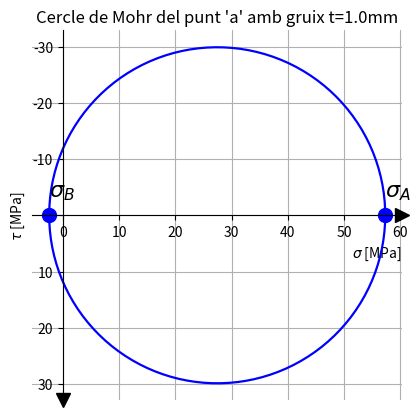
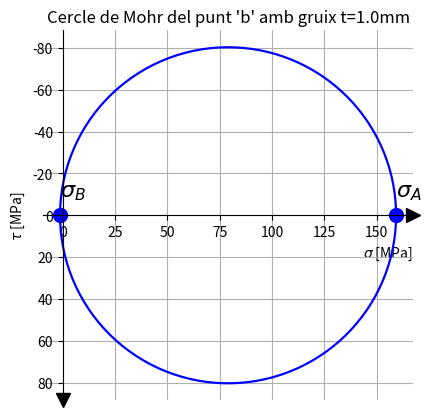
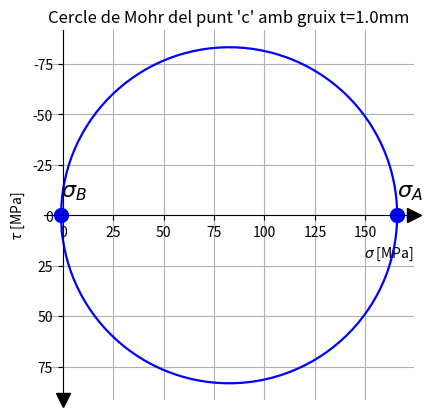
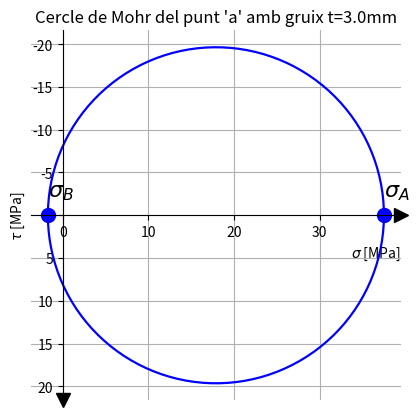
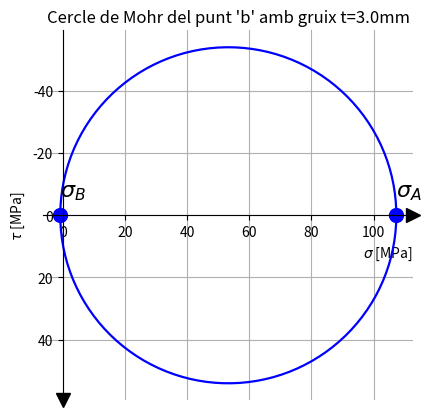
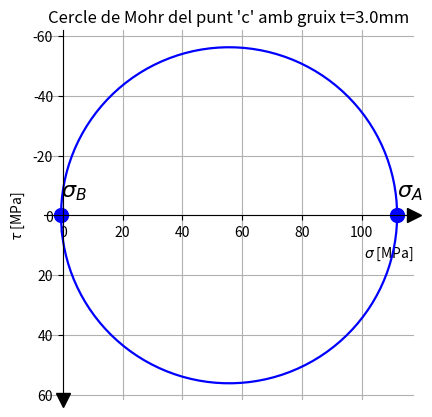
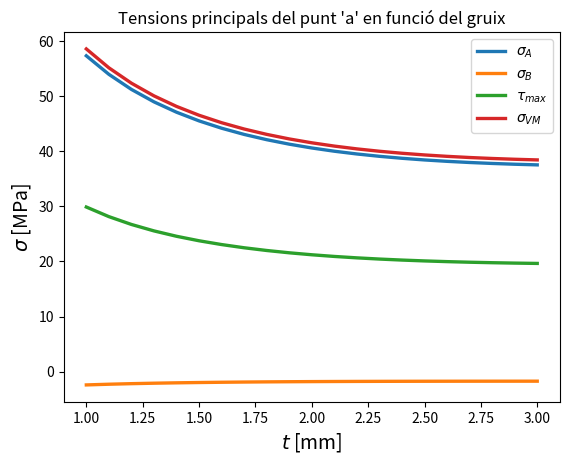
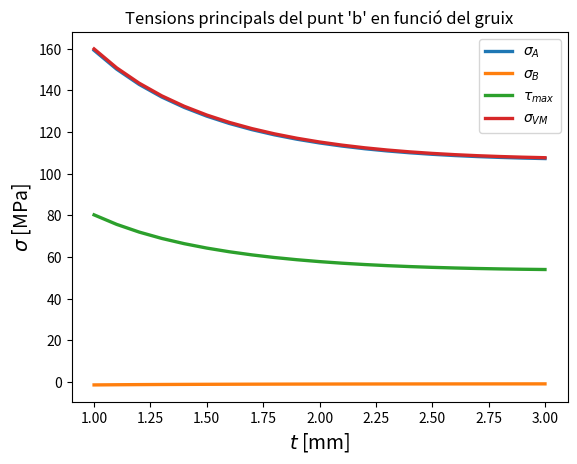
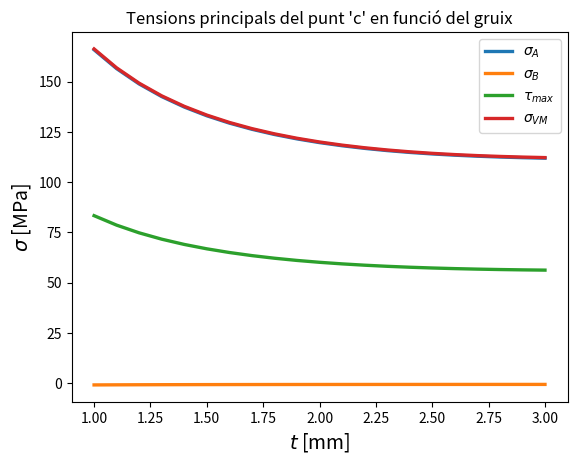

These charts were generated, in order, by the following Python code:
"""
Calcul de tensions: dit ortopédic
DiAM, 2023
"""

import math
import numpy as np
import matplotlib.pyplot as plt

def f_invariants2D(sigX, sigY, tauXY):
#f_invariants2D Aquesta funció calcula 4 invariants d'un estat de tensió
#               plana (bidimensional):
#               sig_A  : tensió principal màxima en el pla
#               sig_B  : tensió principal mínima en el pla
#               tau_max: tallant màxim
#               sig_VM : tensió equivalent de von Mises
    sigXY = np.array([[sigX, tauXY], [tauXY, sigY]]) #Estat de tensions 
    
    sig,v = np.linalg.eig(sigXY)
    sig = np.sort(sig)[::-1]

    sig_A = sig[0]  # Tensio principal A
    sig_B = sig[1]  # Tensio principal B
    tau_max= 0.5*(sig[0] -sig[1]) # Tallant maxim
    sig_VM = (((sig[0])**2)+((sig[1])**2)-(sig[0]*sig[1]))**0.5 # Tensio Von Mises
    return [sig_A,sig_B,tau_max,sig_VM] 

def f_cercle_Mohr2D(sigma_A,sigma_B,desc_punt,t):
# Representa el cercle de Mohr d'un estat de tensió plana (bidimensional)
# inputs:   sigma_A  : tensió principal màxima en el pla
#           sigma_B  : tensió principal mínima en el pla
#           desc_punt, etiqueta del punt representat
#           t, gruix en mm de la secció

    fig, ax = plt.subplots()
    theta= np.arange(0, 2*np.pi, 0.05) # [rad]

    # cercle sigmaI-sigmaII
    ax.plot((sigma_A-sigma_B)/2 * np.cos(theta) + (sigma_A+sigma_B)/2,
                       (sigma_A-sigma_B)/2 * np.sin(theta), 
                       '-b',label='cercle', linewidth=1.6)
    ax.plot([sigma_A, sigma_B],[0, 0],'ob',markersize=10)

    ax.set_title("Cercle de Mohr del punt " + desc_punt +
                 " amb gruix t="+str(round(t,1))+'mm')
    
    ax.set_aspect('equal')
    ax.grid(True, which='both')
    ax.spines['left'].set_position('zero')
    ax.spines['right'].set_color('none')
    ax.yaxis.tick_left()
    ax.invert_yaxis()
    ax.spines['bottom'].set_position('zero')
    ax.spines['top'].set_color('none')
    ax.xaxis.tick_bottom()
    
    ax.set_xlabel(r"$\sigma$ [MPa]", loc = "right")
    ax.set_ylabel(r"$\tau$ [MPa]")
    
    ax.plot((1), (0), ls="", marker=">", ms=10, color="k",
            transform=ax.get_yaxis_transform(), clip_on=False)
    ax.plot((0), (0), ls="", marker="v", ms=10, color="k",
            transform=ax.get_xaxis_transform(), clip_on=False)
    gap = ax.get_ylim()[0]/10
    plt.text(sigma_A,-gap,r'$\sigma_{A}$',fontsize=16)
    plt.text(sigma_B,-gap,r'$\sigma_{B}$',fontsize=16)

    plt.show()

def f_grafic_r(r_,desc_punt):
    fig = plt.figure()
    sig_A,  = plt.plot(t_, r_[:,0], '-',label=r'$\sigma_{A}$', linewidth=2.4)
    sig_B,  = plt.plot(t_, r_[:,1], '-',label=r'$\sigma_{B}$', linewidth=2.4)
    tau_max,= plt.plot(t_, r_[:,2], '-',label=r'$\tau_{max}$', linewidth=2.4)
    sig_eqv,= plt.plot(t_, r_[:,3], '-',label=r'$\sigma_{VM}$', linewidth=2.4)
    plt.xlabel(r'$t$ [mm]',fontsize=14)
    plt.ylabel(r'$\sigma$ [MPa]',fontsize=14)
    plt.title("Tensions principals del punt "+desc_punt+" en funció del gruix")
    plt.legend()
    plt.show()

# Dades problema
l = 53     # [mm] distància entre la forca (F2) i la secció més propera a B
b = 27     # [mm] distància entre la forca (F1) i la secció més propera a B
D =  8     # [mm] diàmetre exterior de la secció a analitzar
t_= np.arange(1, 3+0.1, 0.1) # [mm] gruix perfil circular de 1 a 3 mm

F1 = 190   # [N]  força aplicada F1
F2 = 30    # [N]  força aplicada F2

# Càlcul de les sol.licitacions sobre la secció C-C
N =   F1   # forca axial a la seccio
V_z = F2   # forca tallant en l'eix z a la seccio
M_z = b*F1 # moment creat en l'eix z
M_y = l*F2 # moment creat en l'eix y
T_x = b*F2 # torsor creat en l'eix x

r_a = []
r_b = []
r_c = []
for t in t_:
    # Càlcul de les propietats de la secció C-C (depenen del gruix t)
    d = D-2*t              # Diametre interior
    A = (math.pi/4)*(D**2-d**2)   # Area de la seccio
    I = (math.pi/64)*(D**4-d**4)  # Moment de segon ordre de la seccio circular
    J = (math.pi/32)*(D**4-d**4)  # Moment de segon ordre polar de la seccio circular
    r= D/2                 # Distancia maxima linia neutre / centroide
    
    # Estudi dels punts crítics 'a', 'b' i 'c'
    
    # Tensions en el punt 'a'
    sig_N = N/A           # Tensio normal de la forca axial en el punt a
    sig_M = M_y*r/I       # Tensio normal del moment flector en el punt a
    tau_T = T_x*r/J       # Tensio tallant del torsor en el punt a
    
    [sig_A,sig_B,tau_max,sig_VM]  = f_invariants2D(sig_N + sig_M, 0, tau_T)
    if (t==t_[0]) | (t==t_[-1]):   # calcular per t_min i t_max
        f_cercle_Mohr2D(sig_A,sig_B,desc_punt="'a'",t=t)
    r_a.append([sig_A,sig_B,tau_max,sig_VM])

    # Tensions en el punt 'b'
    sig_N = N/A        # Tensio normal de la forca axial en el punt b
    tau_V = 2*V_z/A    # Tensio tallant de la forca tallant en el punt b
    sig_M = M_z*r/I    # Tensio normal del moment flector en el punt b
    tau_T = T_x*r/J    # Tensio tallant del torsor en el punt b
    
    [sig_A,sig_B,tau_max,sig_VM]  = f_invariants2D(sig_M+sig_N,0,tau_T+tau_V);
    if (t==t_[0]) | (t==t_[-1]):   # calcular per t_min i t_max
        f_cercle_Mohr2D(sig_A,sig_B,desc_punt="'b'",t=t)
    r_b.append([sig_A,sig_B,tau_max,sig_VM])

    # Tensions en el punt 'c'
    phi = math.atan2(M_y,M_z)      # rad, valor de l'angle quan les tensions normals son maximes
    
    sig_N = N/A                    # Tensio normal de la forca radial 
    sig_M= ((M_y**2+M_z**2)**.5)*r/I  # Tensio normal del moment flector
    tau_V= 0                       # Tensio tallant [o tambe aproximadament = (2*V_z/A)*sin(phi)]
    tau_T= T_x*r/J                 # Tensio tallant del torsor
    
    [sig_A,sig_B,tau_max,sig_VM]  = f_invariants2D(sig_M+sig_N,0,tau_T+tau_V);
    if (t==t_[0]) | (t==t_[-1]):   # calcular per t_min i t_max
        f_cercle_Mohr2D(sig_A,sig_B,desc_punt="'c'",t=t)
    r_c.append([sig_A,sig_B,tau_max,sig_VM])

r_a = np.asarray(r_a)
r_b = np.asarray(r_b)
r_c = np.asarray(r_c)

f_grafic_r(r_a,"'a'")
f_grafic_r(r_b,"'b'")
f_grafic_r(r_c,"'c'")
